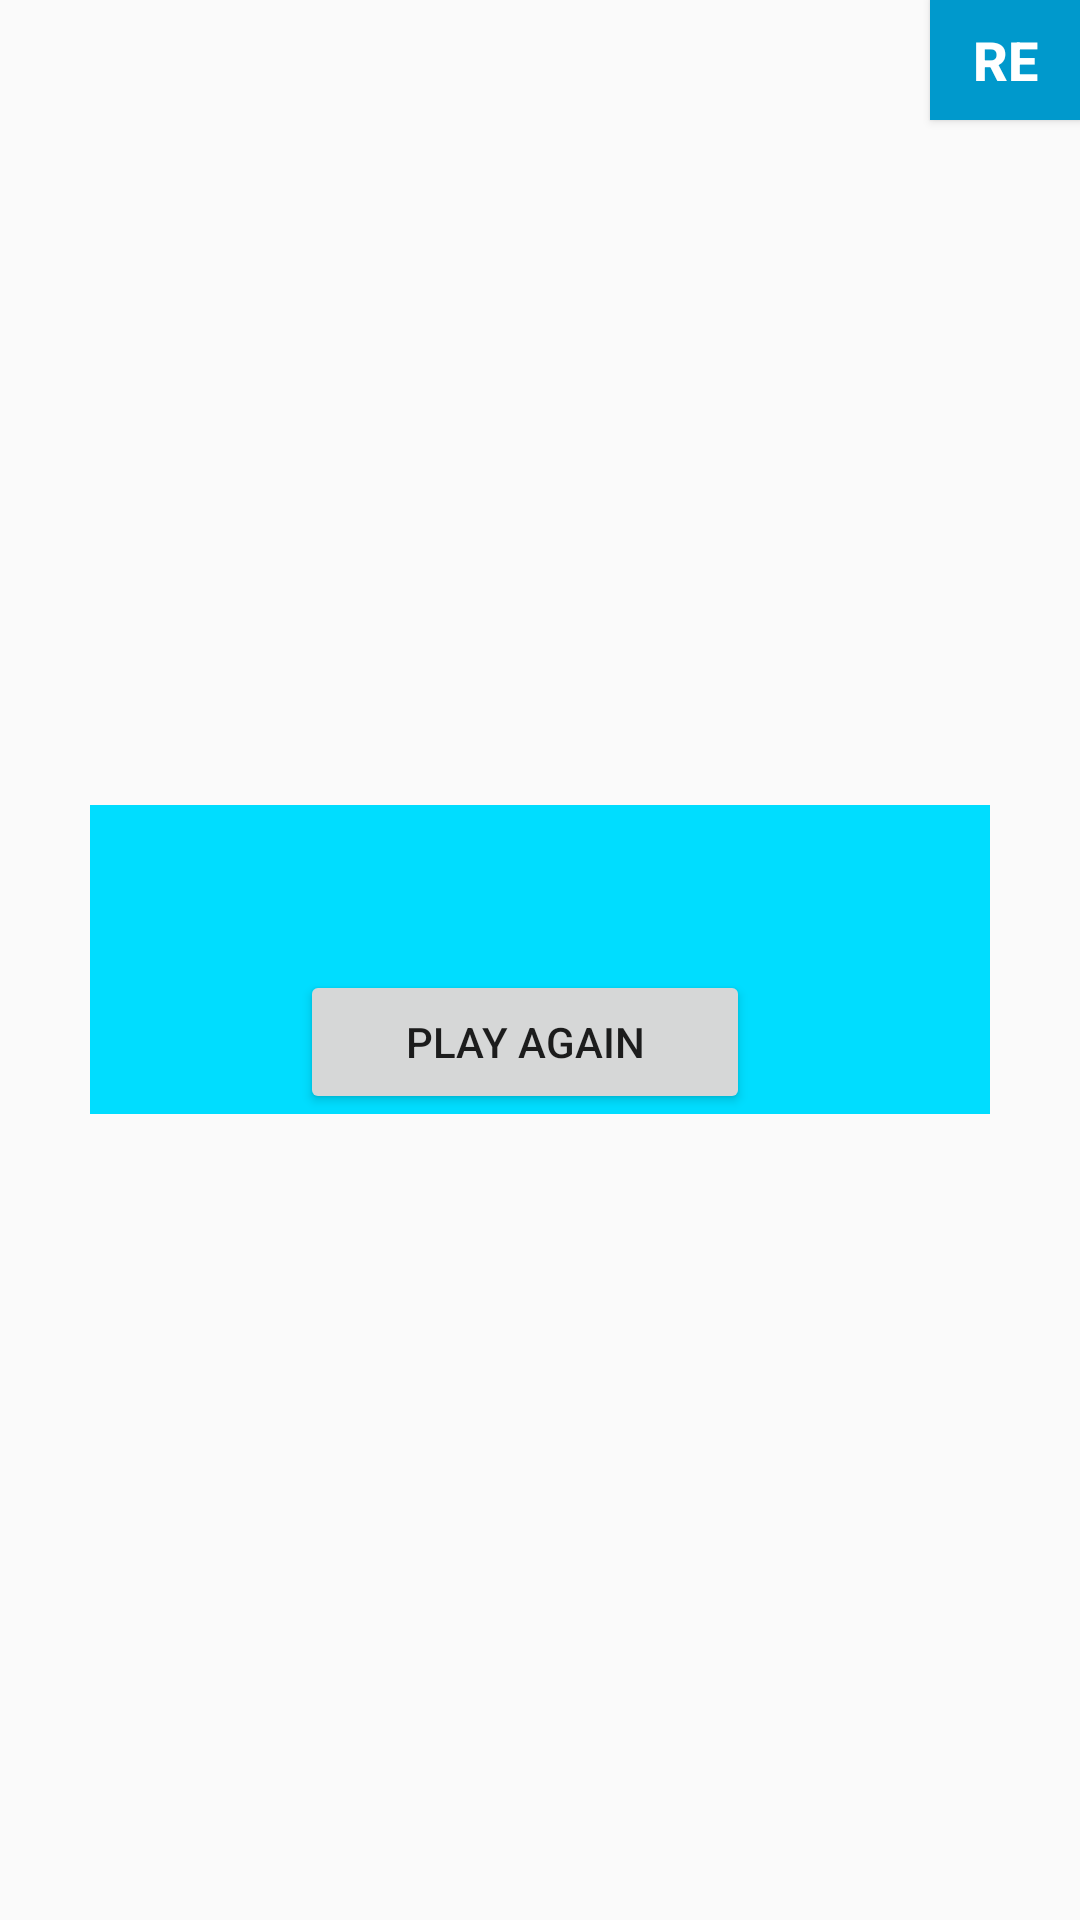

Write the Android layout XML for this screen, with the resource values it uses.
<!-- AndroidManifest.xml: application theme AppTheme -->
<!-- res/layout/content_main.xml -->
<?xml version="1.0" encoding="utf-8"?>
<RelativeLayout
    xmlns:android="http://schemas.android.com/apk/res/android"
    xmlns:app="http://schemas.android.com/apk/res-auto"
    xmlns:tools="http://schemas.android.com/tools"
    android:layout_width="match_parent"
    android:layout_height="match_parent"
    app:layout_behavior="@string/app_name"
    tools:context=".Game"
    tools:showIn="@layout/activity_game">


    <GridLayout
        android:id="@+id/gridLayout"
        android:layout_width="match_parent"
        android:layout_height="450dp"
        android:layout_centerHorizontal="true"
        android:layout_centerVertical="true"
        android:background="@drawable/board"
        android:columnCount="3"
        android:rowCount="3">

        <ImageView
            android:id="@+id/imageView1"
            android:layout_width="100dp"
            android:layout_height="100dp"
            android:layout_column="0"
            android:layout_marginRight="25dp"
            android:layout_marginTop="20dp"
            android:layout_row="0"
            android:onClick="gameLogic"
            android:tag="0"
            android:contentDescription="TODO"
            android:layout_marginEnd="25dp" />

        <ImageView
            android:id="@+id/imageView2"
            android:layout_width="100dp"
            android:layout_height="100dp"
            android:layout_column="0"
            android:layout_marginTop="50dp"
            android:layout_row="1"
            android:onClick="gameLogic"
            android:tag="1"
            android:contentDescription="TODO" />

        <ImageView
            android:id="@+id/imageView3"
            android:layout_width="100dp"
            android:layout_height="100dp"
            android:layout_column="0"
            android:layout_marginTop="50dp"
            android:layout_row="2"
            android:onClick="gameLogic"
            android:tag="2"
            android:contentDescription="TODO" />

        <ImageView
            android:id="@+id/imageView4"
            android:layout_width="100dp"
            android:layout_height="100dp"
            android:layout_column="1"
            android:layout_marginLeft="10dp"
            android:layout_marginTop="20dp"
            android:layout_row="0"
            android:onClick="gameLogic"
            android:tag="3"
            android:contentDescription="TODO"
            android:layout_marginStart="10dp" />

        <ImageView
            android:id="@+id/imageView5"
            android:layout_width="100dp"
            android:layout_height="100dp"
            android:layout_column="1"
            android:layout_marginLeft="10dp"
            android:layout_marginTop="50dp"
            android:layout_row="1"
            android:onClick="gameLogic"
            android:tag="4"
            android:contentDescription="TODO" />

        <ImageView
            android:id="@+id/imageView6"
            android:layout_width="100dp"
            android:layout_height="100dp"
            android:layout_column="1"
            android:layout_marginLeft="10dp"
            android:layout_marginTop="50dp"
            android:layout_row="2"
            android:onClick="gameLogic"
            android:tag="5"
            android:layout_marginStart="10dp" />

        <ImageView
            android:id="@+id/imageView7"
            android:layout_width="100dp"
            android:layout_height="100dp"
            android:layout_column="2"
            android:layout_marginLeft="40dp"
            android:layout_marginTop="20dp"
            android:layout_row="0"
            android:onClick="gameLogic"
            android:tag="6" />

        <ImageView
            android:id="@+id/imageView8"
            android:layout_width="100dp"
            android:layout_height="100dp"
            android:layout_column="2"
            android:layout_marginLeft="40dp"
            android:layout_marginTop="50dp"
            android:layout_row="1"
            android:onClick="gameLogic"
            android:tag="7" />

        <ImageView
            android:id="@+id/imageView9"
            android:layout_width="100dp"
            android:layout_height="100dp"
            android:layout_column="2"
            android:layout_marginLeft="40dp"
            android:layout_marginTop="50dp"
            android:layout_row="2"
            android:onClick="gameLogic"
            android:tag="8" />


    </GridLayout>

    <LinearLayout
        android:id="@+id/winnerLayout"
        android:layout_width="wrap_content"
        android:layout_height="wrap_content"
        android:layout_centerHorizontal="true"
        android:layout_centerVertical="true"
        android:background="@android:color/holo_blue_bright"
        android:orientation="vertical">

        <TextView
            android:id="@+id/textView"
            android:layout_width="300dp"
            android:layout_height="30dp"
            android:textColor="#ffffff"
            android:textSize="24sp" />

        <Button
            android:id="@+id/button"
            android:layout_width="150dp"
            android:layout_height="wrap_content"

            android:layout_marginLeft="70dp"
            android:layout_marginTop="25dp"
            android:elevation="0dp"
            android:onClick="playAgain"
            android:text="Play Again" />
    </LinearLayout>

    <Button
        android:id="@+id/button2"
        android:layout_width="50dp"
        android:layout_height="40dp"
        android:layout_alignParentEnd="true"
        android:layout_alignParentRight="true"
        android:layout_alignParentTop="true"
        android:background="@android:color/holo_blue_dark"
        android:onClick="reMatch"
        android:text="RE"
        android:textColor="?attr/colorBackgroundFloating"
        android:textSize="18sp"
        android:textStyle="bold" />
</RelativeLayout>
<!-- res/layout/activity_game.xml (included above) -->
<?xml version="1.0" encoding="utf-8"?>
<android.support.constraint.ConstraintLayout xmlns:android="http://schemas.android.com/apk/res/android"
    xmlns:app="http://schemas.android.com/apk/res-auto"
    xmlns:tools="http://schemas.android.com/tools"
    android:layout_width="match_parent"
    android:layout_height="match_parent"
    tools:context=".Game">





    <include layout="@layout/content_main" />


</android.support.constraint.ConstraintLayout>
<!-- resources referenced by this layout -->
<resources>
  <string name="app_name">Tic Tac Toe Time</string>
  <style name="AppTheme" parent="Theme.AppCompat.Light.NoActionBar">
          
          <item name="colorPrimary">@color/colorPrimary</item>
          <item name="colorPrimaryDark">@color/colorPrimaryDark</item>
          <item name="colorAccent">@color/colorAccent</item>
      </style>
  <!-- not gathered from this repository: default colours our renderer supplied (Android Studio template values) -->
  <color name="colorPrimary">#FF6200EE</color>
  <color name="colorPrimaryDark">#FF3700B3</color>
  <color name="colorAccent">#FF03DAC5</color>
</resources>
